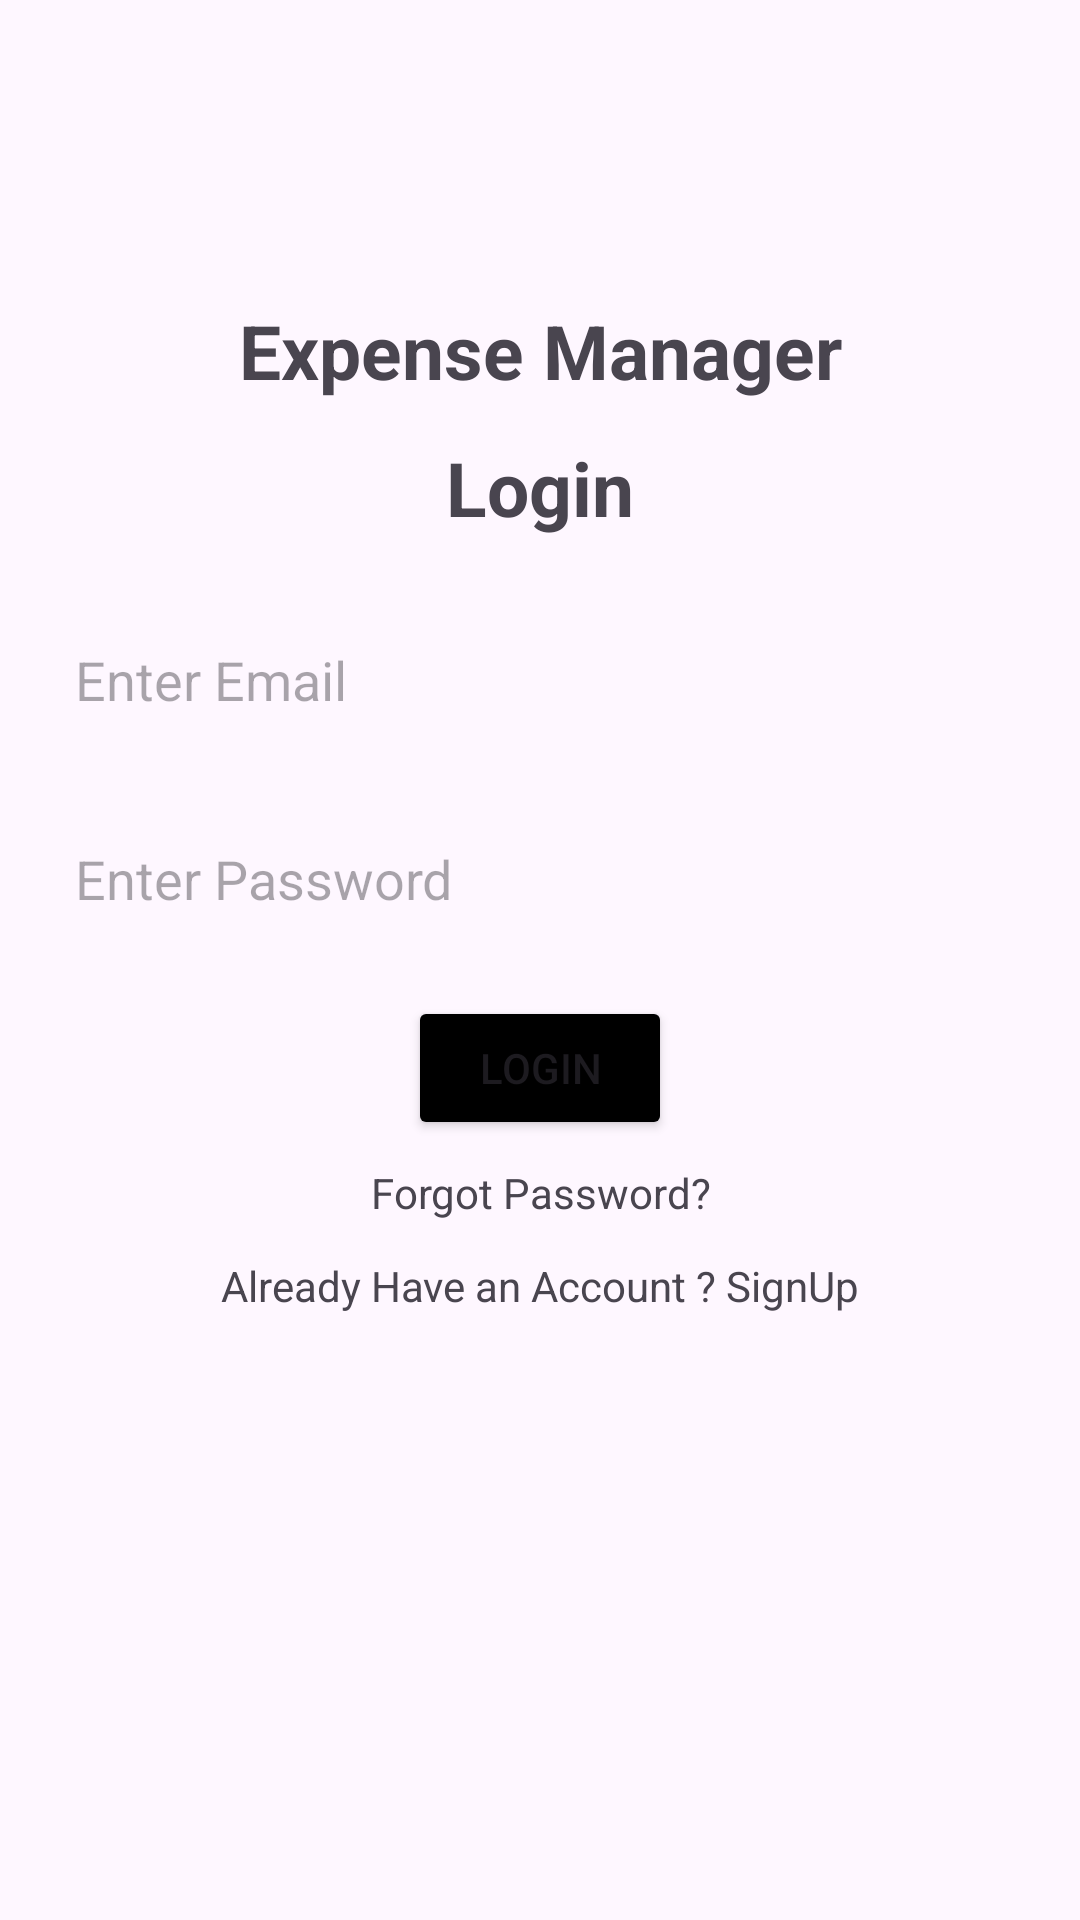

This screen was rendered from an Android layout file. Write that file and the resources it references.
<!-- AndroidManifest.xml: application theme Theme.1_ExpenseManager -->
<!-- res/layout/activity_login.xml -->
<?xml version="1.0" encoding="utf-8"?>
<LinearLayout xmlns:android="http://schemas.android.com/apk/res/android"
    xmlns:app="http://schemas.android.com/apk/res-auto"
    xmlns:tools="http://schemas.android.com/tools"
    android:layout_width="match_parent"
    android:layout_height="match_parent"
    android:background="@color/yellow"
    android:paddingLeft="10dp"
    android:paddingRight="10dp"
    android:orientation="vertical"
    tools:context=".MainActivity">

    <TextView
        android:layout_marginTop="100dp"
        android:textStyle="bold"
        android:textAlignment="center"
        android:textSize="25sp"
        android:layout_width="match_parent"
        android:layout_height="wrap_content"
        android:text="Expense Manager"
        app:layout_constraintBottom_toBottomOf="parent"
        app:layout_constraintLeft_toLeftOf="parent"
        app:layout_constraintRight_toRightOf="parent"
        app:layout_constraintTop_toTopOf="parent" />
    <TextView
        android:layout_marginTop="12dp"
        android:textStyle="bold"
        android:textAlignment="center"
        android:textSize="25sp"
        android:layout_width="match_parent"
        android:layout_height="wrap_content"
        android:text="Login"
        app:layout_constraintBottom_toBottomOf="parent"
        app:layout_constraintLeft_toLeftOf="parent"
        app:layout_constraintRight_toRightOf="parent"
        app:layout_constraintTop_toTopOf="parent" />

    <EditText
        android:layout_marginTop="20dp"
        android:padding="15dp"
        android:background="@drawable/edit_text_background"
        android:hint="Enter Email"
        android:layout_width="match_parent"
        android:layout_height="wrap_content"/>
    <EditText
        android:layout_marginTop="12dp"
        android:padding="15dp"
        android:background="@drawable/edit_text_background"
        android:hint="Enter Password"
        android:layout_width="match_parent"
        android:layout_height="wrap_content"/>

    <Button
        android:layout_marginTop="12dp"
        android:text="Login"
        android:backgroundTint="@color/black"
        android:layout_gravity="center"
        android:layout_width="wrap_content"
        android:layout_height="wrap_content" />
    <TextView
        android:layout_marginTop="8dp"
        android:gravity="center"
        android:text="Forgot Password?"
        android:layout_width="match_parent"
        android:layout_height="wrap_content"/>


    <TextView
        android:layout_marginTop="12dp"
        android:gravity="center"
        android:text="Already Have an Account ? SignUp"
        android:layout_width="match_parent"
        android:layout_height="wrap_content"/>







</LinearLayout>
<!-- resources referenced by this layout -->
<resources>
  <color name="black">#FF000000</color>
  <style name="Theme.1_ExpenseManager" parent="Base.Theme.1_ExpenseManager" />
  <style name="Base.Theme.1_ExpenseManager" parent="Theme.Material3.DayNight.NoActionBar">
          
          
      </style>
</resources>
